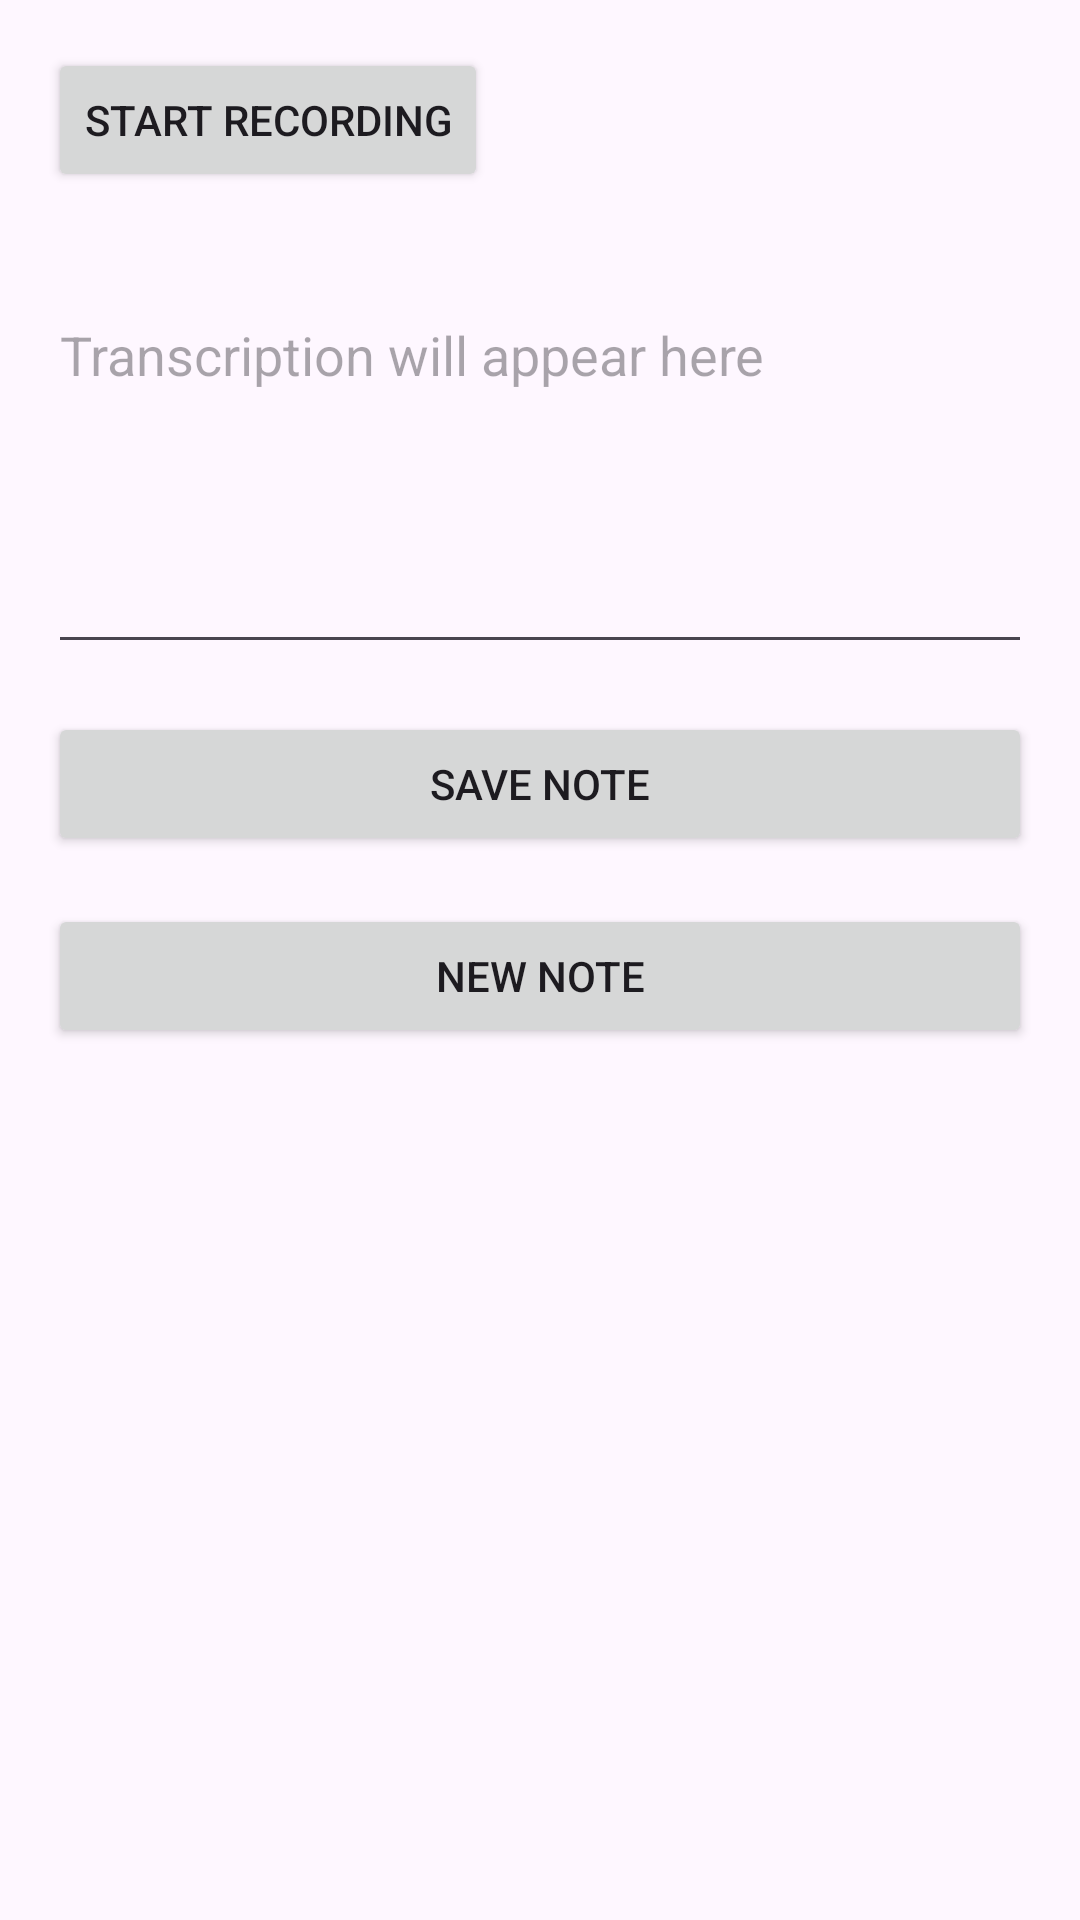

Produce the Android XML layout that renders to this screen, including the resource entries it uses.
<!-- AndroidManifest.xml: application theme Theme.AudioNoteApp -->
<!-- res/layout/activity_main.xml -->
<?xml version="1.0" encoding="utf-8"?>
<LinearLayout
    xmlns:android="http://schemas.android.com/apk/res/android"
    xmlns:tools="http://schemas.android.com/tools"
    android:layout_width="match_parent"
    android:layout_height="match_parent"
    android:orientation="vertical"
    android:padding="16dp"
    tools:context=".MainActivity">

    <Button
        android:id="@+id/buttonStartRecording"
        android:layout_width="wrap_content"
        android:layout_height="wrap_content"
        android:layout_alignParentRight="true"
        android:layout_alignParentBottom="true"
        android:layout_marginRight="16dp"
        android:layout_marginBottom="16dp"
        android:text="Start Recording"
        android:visibility="visible" />

    <Button
        android:id="@+id/buttonStopRecording"
        android:layout_width="match_parent"
        android:layout_height="wrap_content"
        android:text="Stop Recording"
        android:visibility="gone"/>

    <EditText
        android:id="@+id/editTextTranscription"
        android:layout_width="match_parent"
        android:layout_height="wrap_content"
        android:hint="Transcription will appear here"
        android:layout_marginTop="16dp"
        android:inputType="textMultiLine"
        android:gravity="top"
        android:minLines="5"
        android:maxLines="10"/>

    <Button
        android:id="@+id/buttonSaveNote"
        android:layout_width="match_parent"
        android:layout_height="wrap_content"
        android:layout_marginTop="16dp"
        android:text="Save Note"/>

    <Button
        android:id="@+id/buttonNewNote"
        android:layout_width="match_parent"
        android:layout_height="wrap_content"
        android:layout_marginTop="16dp"
        android:text="New Note"/>

    <LinearLayout
        android:id="@+id/notesContainer"
        android:layout_width="match_parent"
        android:layout_height="wrap_content"
        android:orientation="vertical"
        android:layout_marginTop="16dp"/>
</LinearLayout>
<!-- resources referenced by this layout -->
<resources>
  <style name="Theme.AudioNoteApp" parent="Base.Theme.AudioNoteApp" />
  <style name="Base.Theme.AudioNoteApp" parent="Theme.Material3.DayNight.NoActionBar">
          
          
      </style>
</resources>
